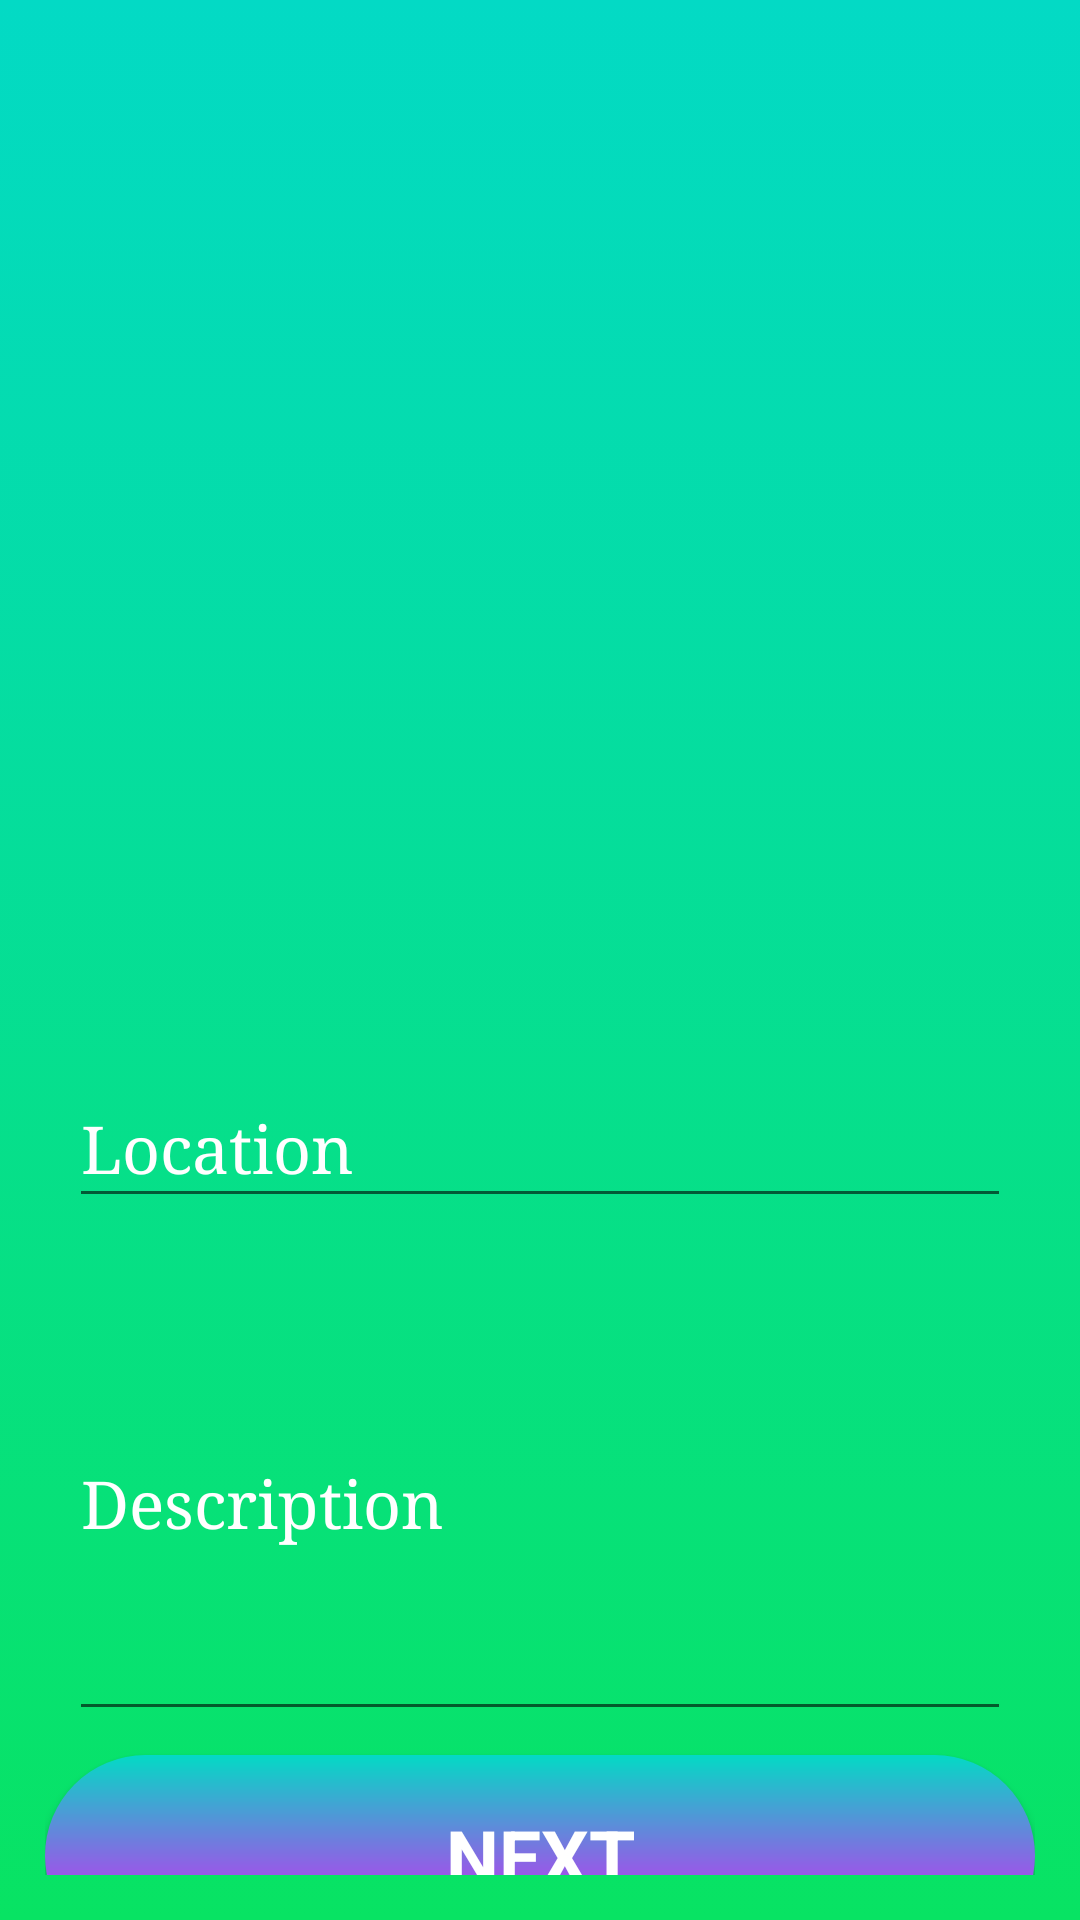

Produce the Android XML layout that renders to this screen, including the resource entries it uses.
<!-- AndroidManifest.xml: application theme AppTheme -->
<!-- res/layout/activity_preview.xml -->
<?xml version="1.0" encoding="utf-8"?>
<LinearLayout xmlns:android="http://schemas.android.com/apk/res/android"
    android:orientation="vertical"
    android:layout_gravity="center"
    android:padding="15dp"
    xmlns:tools="http://schemas.android.com/tools"
    android:layout_width="match_parent"
    android:layout_height="match_parent"
    android:background="@drawable/gradient_background"
    xmlns:app="http://schemas.android.com/apk/res-auto">

    <ImageView
        android:id="@+id/imageView"
        android:layout_width="match_parent"
        android:layout_height="284dp"
        android:layout_marginTop="44dp"
        app:layout_constraintBottom_toTopOf="@+id/descriptionEdit"
        app:layout_constraintEnd_toEndOf="parent"
        app:layout_constraintHorizontal_bias="0.495"
        app:layout_constraintLeft_toLeftOf="parent"
        app:layout_constraintRight_toRightOf="parent"
        app:layout_constraintStart_toStartOf="parent"
        app:layout_constraintTop_toTopOf="parent"

        app:layout_constraintVertical_bias="0.018" />

    <EditText
        android:id="@+id/locationEdit"
        android:layout_width="match_parent"
        android:layout_height="55dp"
        android:layout_margin="8dp"
        android:fontFamily="serif"
        android:hint="Location"
        android:paddingTop="15dp"
        android:textColorHint="#fff"
        android:textSize="22dp"
        app:layout_constraintBottom_toTopOf="@+id/descriptionEdit"
        app:layout_constraintEnd_toEndOf="parent"
        app:layout_constraintHorizontal_bias="0.34"
        app:layout_constraintStart_toStartOf="parent"
        app:layout_constraintTop_toBottomOf="@+id/imageView"
        tools:ignore="MissingConstraints" />

    <EditText
        android:id="@+id/descriptionEdit"
        android:layout_width="match_parent"
        android:layout_height="155dp"
        android:layout_margin="8dp"
        android:fontFamily="serif"
        android:hint="Description"
        android:textColorHint="#fff"
        android:textSize="22dp"
        app:layout_constraintEnd_toEndOf="parent"
        app:layout_constraintStart_toStartOf="parent"
        tools:ignore="MissingConstraints"
        tools:layout_editor_absoluteY="438dp" />

    <Button
        android:layout_width="match_parent"
        android:id="@+id/next_btn"
        android:layout_height="67dp"
        android:layout_marginBottom="16dp"
        android:background="@drawable/round_corner"
        android:fontFamily="sans-serif"
        android:text="NEXT"
        android:textAlignment="center"
        android:textAllCaps="true"
        android:textColor="@color/textWhite"
        android:textSize="25dp"
        android:textStyle="bold"
        app:layout_constraintBottom_toBottomOf="parent"
        app:layout_constraintEnd_toEndOf="parent"
        app:layout_constraintHorizontal_bias="0.488"
        app:layout_constraintStart_toStartOf="parent"
        app:layout_constraintTop_toBottomOf="@+id/descriptionEdit"
        tools:ignore="MissingConstraints" />

</LinearLayout>
<!-- resources referenced by this layout -->
<resources>
  <color name="textWhite">#fff</color>
  <!-- drawable gradient_background (drawable) -->
  <?xml version="1.0" encoding="utf-8"?>
  <selector xmlns:android="http://schemas.android.com/apk/res/android">
      <item>
          <shape>
              <gradient
                  android:angle="90"
                  android:startColor="#08E363"
                  android:endColor="@color/colorAccent"
                  android:type="linear"/>
  
          </shape>
      </item>
  </selector>
  <!-- drawable round_corner (drawable) -->
  <?xml version="1.0" encoding="utf-8"?>
  <shape xmlns:android="http://schemas.android.com/apk/res/android">
      <corners
          android:radius="50dp"/>
  
      <gradient
          android:angle="90"
          android:startColor="#ff00ff"
          android:endColor="@color/colorAccent"
          android:type="linear"/>
  </shape>
  <style name="AppTheme" parent="Theme.AppCompat.Light.NoActionBar">
          
          <item name="colorPrimary">@color/colorPrimary</item>
          <item name="colorPrimaryDark">@color/colorPrimaryDark</item>
          <item name="colorAccent">@color/colorAccent</item>
          <item name="android:windowFullscreen">true</item>
      </style>
  <color name="colorAccent">#03DAC5</color>
  <color name="colorPrimary">#34eb61</color>
  <color name="colorPrimaryDark">#3700B3</color>
</resources>
